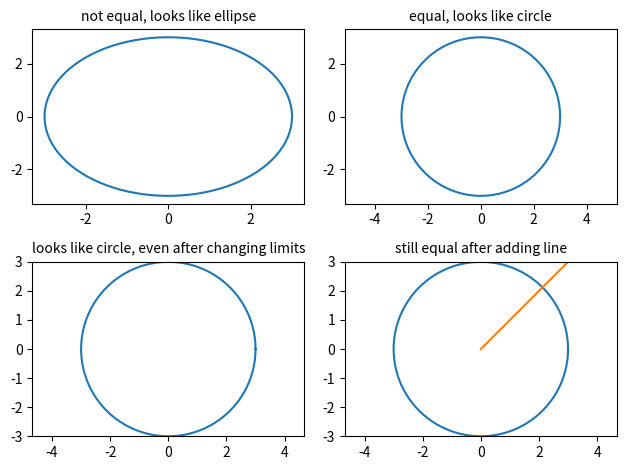

Reproduce this figure in Python.
%matplotlib inline

import matplotlib.pyplot as plt
import numpy as np

# Plot circle or radius 3

an = np.linspace(0, 2*np.pi, 100)

plt.subplot(221)
plt.plot(3*np.cos(an), 3*np.sin(an))
plt.title('not equal, looks like ellipse', fontsize=10)

plt.subplot(222)
plt.plot(3*np.cos(an), 3*np.sin(an))
plt.axis('equal')
plt.title('equal, looks like circle', fontsize=10)

plt.subplot(223)
plt.plot(3*np.cos(an), 3*np.sin(an))
plt.axis('equal')
plt.axis([-3, 3, -3, 3])
plt.title('looks like circle, even after changing limits', fontsize=10)

plt.subplot(224)
plt.plot(3*np.cos(an), 3*np.sin(an))
plt.axis('equal')
plt.axis([-3, 3, -3, 3])
plt.plot([0, 4], [0, 4])
plt.title('still equal after adding line', fontsize=10)

plt.tight_layout()

plt.show()